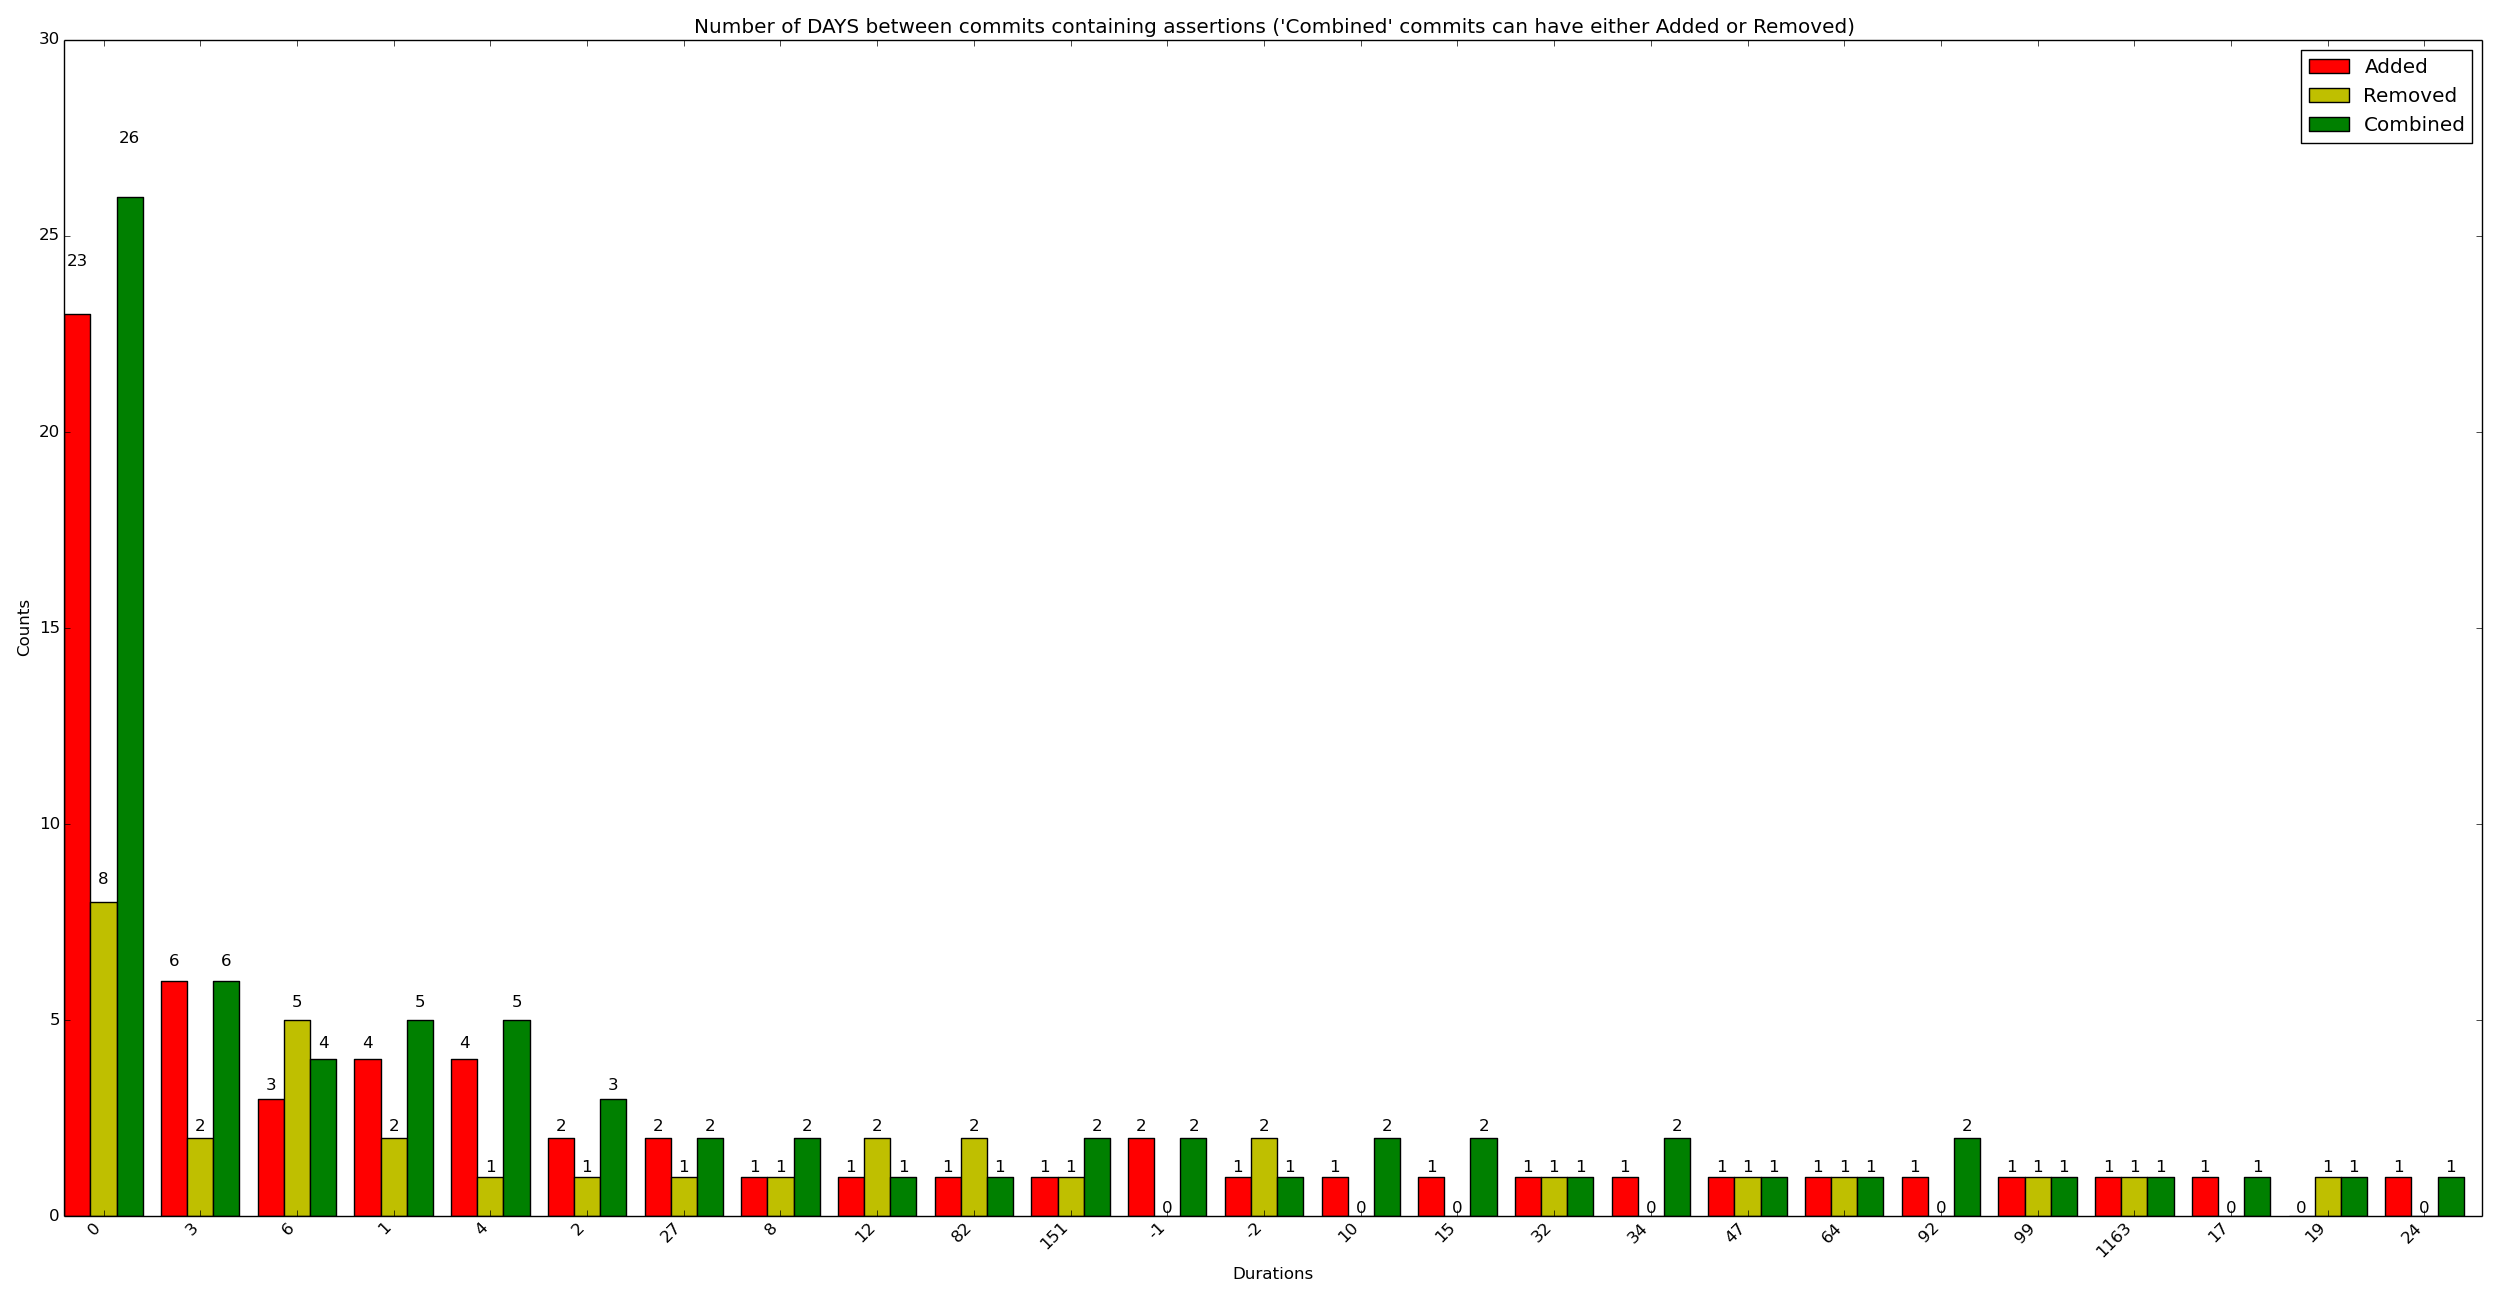

Source data for this figure (header and first rows):
x_val, y_added, y_removed, y_combined
0, 23, 8, 26
3, 6, 2, 6
6, 3, 5, 4
1, 4, 2, 5
4, 4, 1, 5
2, 2, 1, 3
27, 2, 1, 2
8, 1, 1, 2
12, 1, 2, 1
82, 1, 2, 1
151, 1, 1, 2
-1, 2, 0, 2
-2, 1, 2, 1
10, 1, 0, 2
15, 1, 0, 2
32, 1, 1, 1
34, 1, 0, 2
47, 1, 1, 1
64, 1, 1, 1
92, 1, 0, 2
99, 1, 1, 1
1163, 1, 1, 1
17, 1, 0, 1
19, 0, 1, 1
24, 1, 0, 1
29, 1, 0, 1
35, 1, 0, 1
37, 1, 0, 1
42, 1, 0, 1
43, 1, 0, 1
54, 1, 0, 1
59, 1, 0, 1
61, 1, 0, 1
63, 0, 1, 1
70, 0, 1, 1
71, 0, 1, 1
72, 1, 0, 1
81, 1, 0, 1
90, 1, 0, 1
108, 0, 1, 1
156, 1, 0, 1
171, 1, 0, 1
178, 1, 0, 1
188, 1, 0, 1
197, 0, 1, 1
206, 1, 0, 1
-150, 1, 0, 1
-134, 1, 0, 1
-73, 1, 0, 1
447, 1, 0, 1
-32, 1, 0, 1
-19, 1, 0, 1
-15, 1, 0, 1
-13, 0, 1, 1
-5, 1, 0, 1
5, 0, 0, 1
9, 0, 0, 1
16, 1, 0, 0
23, 0, 1, 0
25, 1, 0, 0
... 27 more rows
